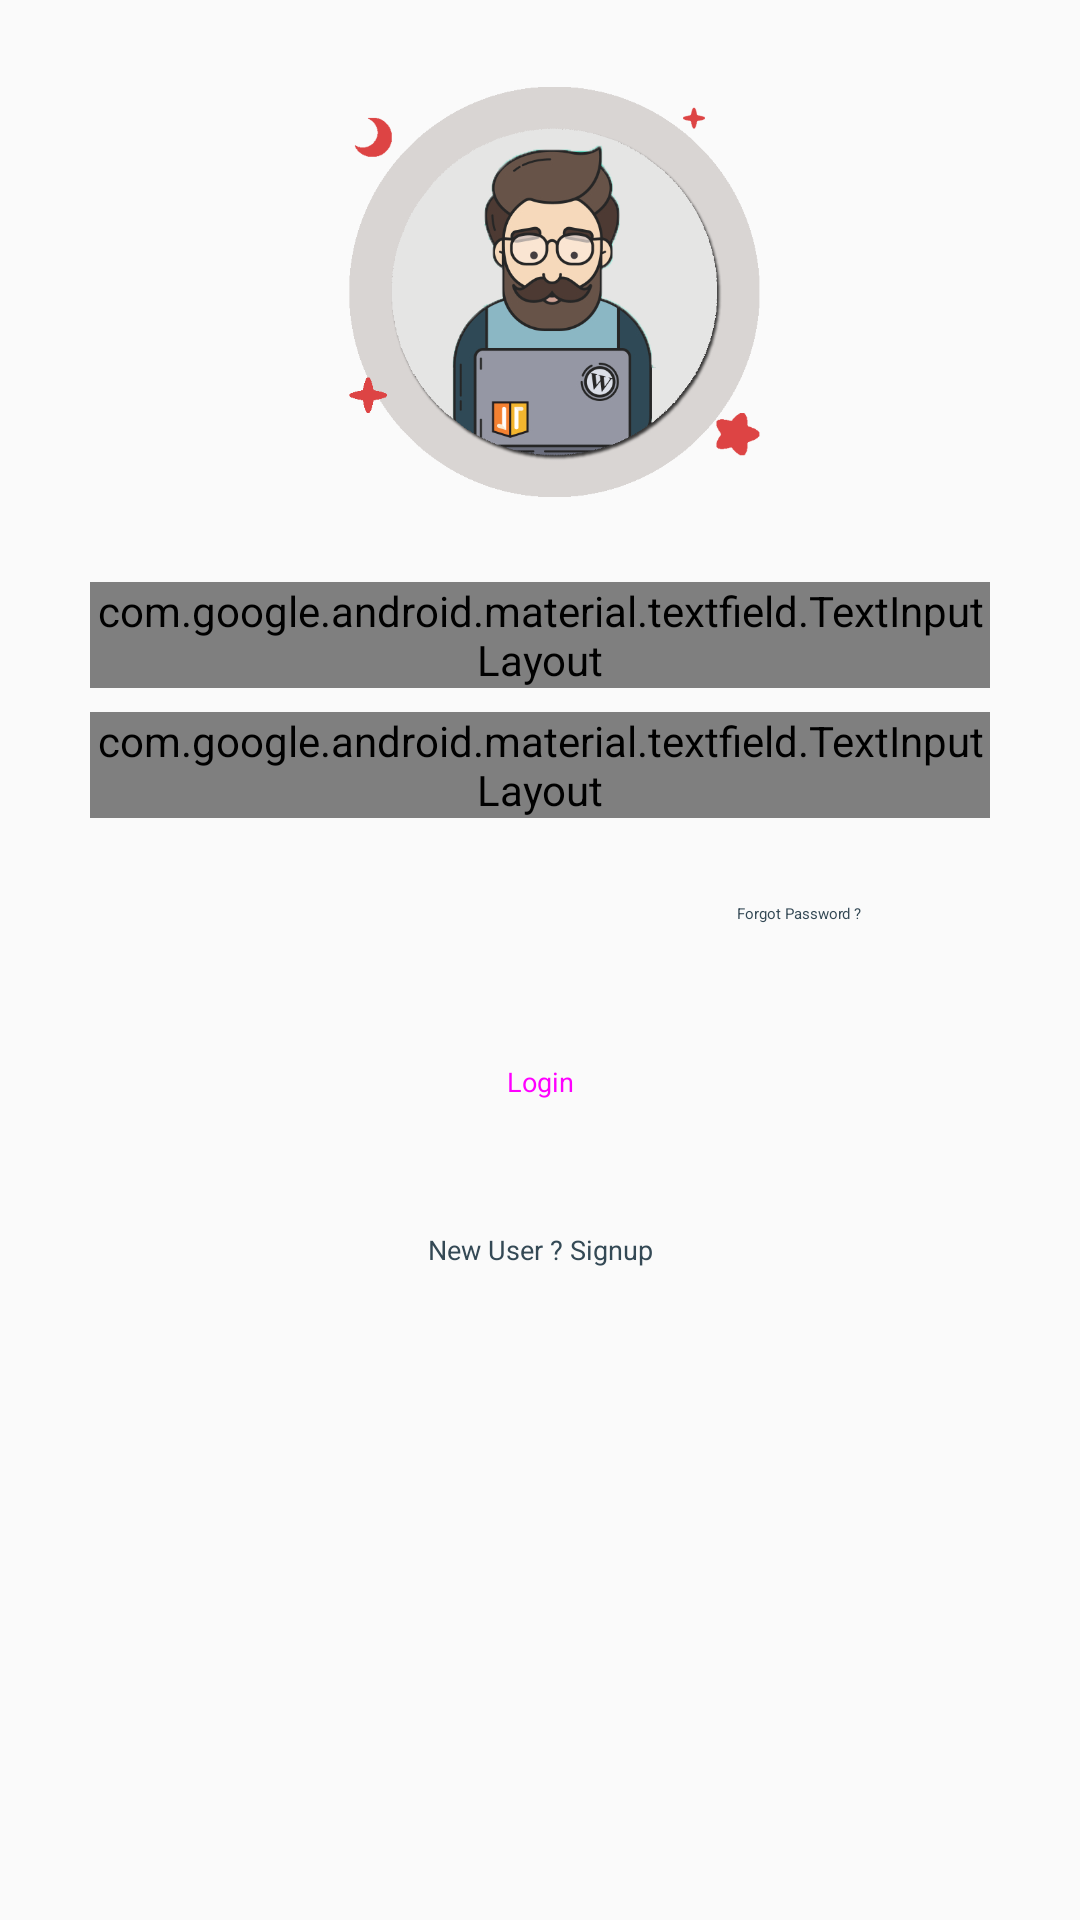

The Android layout XML behind this screen, and the referenced resources:
<!-- AndroidManifest.xml: application theme BaseTheme -->
<!-- res/layout/activity_auth.xml -->
<?xml version="1.0" encoding="utf-8"?>
<androidx.constraintlayout.widget.ConstraintLayout
    xmlns:android="http://schemas.android.com/apk/res/android"
    xmlns:app="http://schemas.android.com/apk/res-auto"
    xmlns:tools="http://schemas.android.com/tools"
    android:id="@+id/auth"
    android:layout_width="match_parent"
    android:layout_height="match_parent"
    tools:context="com.example.hamza.social_app.auth_activity"
    tools:layout_editor_absoluteY="81dp">

    <ImageView
        android:id="@+id/imageView6"
        android:layout_width="246dp"
        android:layout_height="170dp"
        android:layout_marginEnd="8dp"
        android:layout_marginStart="8dp"
        android:layout_marginTop="16dp"
        android:layout_weight="1"
        android:contentDescription="@string/starter_icon"
        app:layout_constraintEnd_toEndOf="parent"
        app:layout_constraintStart_toStartOf="parent"
        app:layout_constraintTop_toTopOf="parent"
        app:srcCompat="@drawable/icon" />

    <com.google.android.material.textfield.TextInputLayout
        android:id="@+id/textInputLayout4"
        style="@style/Widget.MaterialComponents.TextInputLayout.OutlinedBox"
        android:layout_width="300dp"
        android:layout_height="wrap_content"
        android:layout_marginEnd="8dp"
        android:layout_marginStart="8dp"
        android:layout_marginTop="8dp"
        android:hint="@string/email"
        android:textColorHint="@color/colorPrimaryText"
        app:layout_constraintEnd_toEndOf="parent"
        app:layout_constraintStart_toStartOf="parent"
        app:layout_constraintTop_toBottomOf="@+id/imageView6">

        <com.google.android.material.textfield.TextInputEditText
            android:id="@+id/login_email"
            android:layout_width="match_parent"
            android:layout_height="wrap_content"
            android:inputType="textEmailAddress" />
    </com.google.android.material.textfield.TextInputLayout>

    <com.google.android.material.textfield.TextInputLayout
        android:id="@+id/textInputLayout5"
        style="@style/Widget.MaterialComponents.TextInputLayout.OutlinedBox"
        android:layout_width="300dp"
        android:layout_height="wrap_content"
        android:layout_marginEnd="8dp"
        android:layout_marginStart="8dp"
        android:layout_marginTop="8dp"
        android:hint="@string/password"
        app:passwordToggleEnabled="true"
        android:textColorHint="@color/colorPrimaryText"
        app:layout_constraintEnd_toEndOf="parent"
        app:layout_constraintStart_toStartOf="parent"
        app:layout_constraintTop_toBottomOf="@+id/textInputLayout4">

        <com.google.android.material.textfield.TextInputEditText
            android:id="@+id/login_password"
            android:layout_width="match_parent"
            android:layout_height="wrap_content"
            android:inputType="textPassword" />
    </com.google.android.material.textfield.TextInputLayout>

    <Button
        android:id="@+id/auth_login"
        style="@style/Widget.MaterialComponents.Button"
        android:layout_width="300dp"
        android:layout_height="wrap_content"
        android:textSize="9dp"
        android:layout_marginEnd="8dp"
        android:layout_marginStart="8dp"
        android:layout_marginTop="8dp"
        android:text="@string/login_btn_text"
        app:layout_constraintEnd_toEndOf="parent"
        app:layout_constraintStart_toStartOf="parent"
        app:layout_constraintTop_toBottomOf="@+id/forgot" />

    <Button
        android:id="@+id/forgot"
        style="@style/Widget.MaterialComponents.Button.TextButton"
        android:layout_width="wrap_content"
        android:layout_height="wrap_content"
        android:layout_marginEnd="8dp"
        android:layout_marginStart="8dp"
        android:layout_marginTop="8dp"
        android:text="@string/fpwd"
        android:textColor="@color/colorAccent"
        app:layout_constraintEnd_toEndOf="parent"
        app:layout_constraintHorizontal_bias="0.837"
        app:layout_constraintStart_toStartOf="parent"
        app:layout_constraintTop_toBottomOf="@+id/textInputLayout5" />

    <Button
        android:id="@+id/auth_signup"
        style="@style/Widget.MaterialComponents.Button"
        android:layout_width="wrap_content"
        android:layout_height="wrap_content"
        android:layout_marginEnd="8dp"
        android:textSize="9dp"
        android:textColor="@color/colorAccent"
        android:layout_marginStart="8dp"
        android:layout_marginTop="8dp"
        android:background="@android:color/transparent"
        android:text="@string/signup_btn_text"
        app:layout_constraintEnd_toEndOf="parent"
        app:layout_constraintStart_toStartOf="parent"
        app:layout_constraintTop_toBottomOf="@+id/auth_login" />


</androidx.constraintlayout.widget.ConstraintLayout>
<!-- resources referenced by this layout -->
<resources>
  <color name="colorAccent">#344955</color>
  <color name="colorPrimaryText">#212121</color>
  <!-- drawable icon: png bitmap (drawable, 84196 bytes) -->
  <string name="email">Email</string>
  <string name="fpwd">Forgot Password ?</string>
  <string name="login_btn_text">Login</string>
  <string name="password">Password</string>
  <string name="signup_btn_text">New User ? Signup</string>
  <string name="starter_icon">this is the starter icon seen on home activity</string>
  <style name="BaseTheme" parent="Theme.AppCompat.Light.NoActionBar">
          
          <item name="colorPrimary">@color/colorPrimary</item>
          <item name="colorPrimaryDark">@color/colorPrimaryDark</item>
          <item name="colorAccent">@color/colorAccent</item>
      </style>
  <color name="colorPrimary">#009688</color>
  <color name="colorPrimaryDark">#00796B</color>
</resources>
